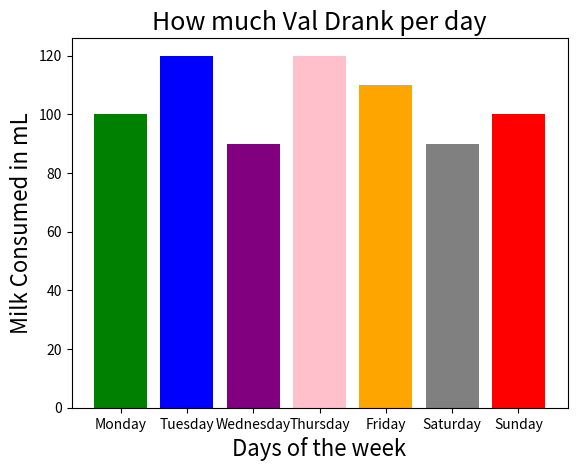

Reproduce this figure in Python.
"""A collection of function for doing my project."""


def Hungry():
    
    """ Randomly picks Valencias typical experience from a list of days of the week
    Can be used to help the user see if my niece has any feeding habits based on days of the week
    Randomly goes through days and derives its unique data
    input: days_of_week: contains data from different days
    variable: random_day: randomizes the days from days_of week
    output: random_day: returns unique responses in variable"""
    
    Monday = {'Baby_V':'Monday', 'drank  in mL': 100, 'nursed in minutes' : 10, 'wet diaper': 'Large'}

    Tuesday = {'Baby_V': 'Tuesday', 'drank  in mL': 120, 'nursed in minutes' : 12, 'wet diaper': 'Medium'}

    Wednesday = {'Baby_V': 'Wednesday', 'drank  in mL': 90, 'nursed in minutes' : 33, 'wet diaper': 'Large'}

    Thursday = {'Baby_V': 'Thursday', 'drank  in mL': 120, 'nursed in minutes' : 25, 'wet diaper': 'Small'}

    Friday = {'Baby_V': 'Friday', 'drank  in mL': 110, 'nursed in minutes' : 18, 'wet diaper': 'Large'}

    Saturday = {'Baby_V': 'Saturday', 'drank  in mL': 90, 'nursed in minutes' : 21, 'wet diaper': 'Medium'}

    Sunday = {'Baby_V': 'Sunday', 'drank  in mL': 100, 'nursed in minutes' : 15, 'wet diaper': 'Small'}

    Days_of_week = [Monday, Tuesday, Wednesday, Thursday, Friday, Saturday, Sunday]
    
    random_day = random.choice(Days_of_week)
    
    return random_day

""" Title: Functions
Author: W3schools
Date: 1999-2021
Code version: Python
Availability: https://www.w3schools.com/python/python_functions.asp """



import matplotlib.pyplot as plt

"""Bar graph of milk consumed by the days of the week
   Combines the days_of_week and Drank_in_mL and makes a bar graph
   New_Colors makes each bar have a new color based on the colors included """

Days_of_week = ['Monday', 'Tuesday', 'Wednesday', 'Thursday','Friday','Saturday','Sunday']

Drank_in_mL = [100, 120, 90, 120, 110, 90, 100]

New_Colors = ['green','blue','purple','pink','orange', 'grey', 'red']

def plotGraph():
    
    plt.bar(Days_of_week, Drank_in_mL,color= New_Colors) 
    
    plt.title('How much Val Drank per day', fontsize= 18) 
    
    plt.xlabel('Days of the week', fontsize=16)
    
    plt.ylabel('Milk Consumed in mL', fontsize=16) 
    
plotGraph()

""" Title: How to create a Bar Chart in Python
Author: data of fish
Date: 4 July 2020
Code version: Python
Availability: https://datatofish.com/bar-chart-python-matplotlib/"""
